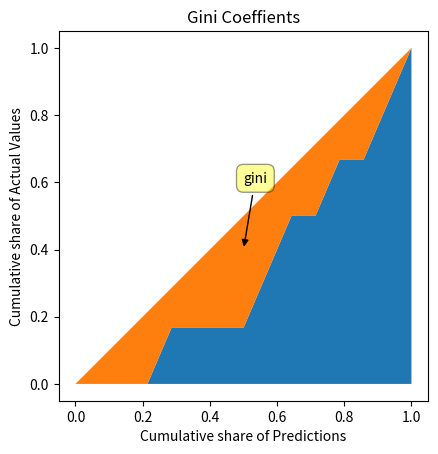

The script that saved this image:
#!/usr/bin/env python
# -*- coding: utf-8 -*-
# @Time    : 2019/6/14 12:33
# [redacted]
# @Note    :

# Gini Coefficient versus AOC
# Conclusion: Gini = 2*AOC -1
# https://stats.stackexchange.com/questions/155310/what-is-the-difference-between-gini-and-auc-curve-interpretation
import numpy as np
import matplotlib.pyplot as plt

predictions = np.asarray([0.9, 0.3, 0.8, 0.75, 0.65, 0.6, 0.78, 0.7, 0.05, 0.4, 0.4, 0.05, 0.5, 0.1, 0.1])
actual = np.asarray([1, 1, 1, 1, 1, 1, 0, 0, 0, 0, 0, 0, 0, 0, 0])

x = np.linspace(0, 1, len(actual))

# get gini line
print("Original Actual Label:", actual)
idx = np.argsort(predictions)
y = actual[idx]
print("After sort according to predictions, Actual Label:", y)
y = np.cumsum(y)  # calculate cumulative values
y = y / y[-1]  # normalization

# get 45 degree line
y2 = x

# plot
ax = plt.subplot(111)
plt.fill_between(x, y)
plt.fill_between(x, y, y2)

#
plt.title("Gini Coeffients")
plt.xlabel("Cumulative share of Predictions")
plt.ylabel("Cumulative share of Actual Values")
# ax.axis('equal')  # it will disable xlim and ylim
ax.set_aspect('equal', adjustable='box')  # square-like figure

# annotate
plt.annotate("gini", xy=(0.5, 0.4), xytext=(0.5, 0.6),
             arrowprops=dict(arrowstyle='-|>', connectionstyle='arc3', color='black'),
             bbox=dict(boxstyle='round,pad=0.5', fc='yellow', ec='k', lw=1, alpha=0.4)
             )

plt.show()
